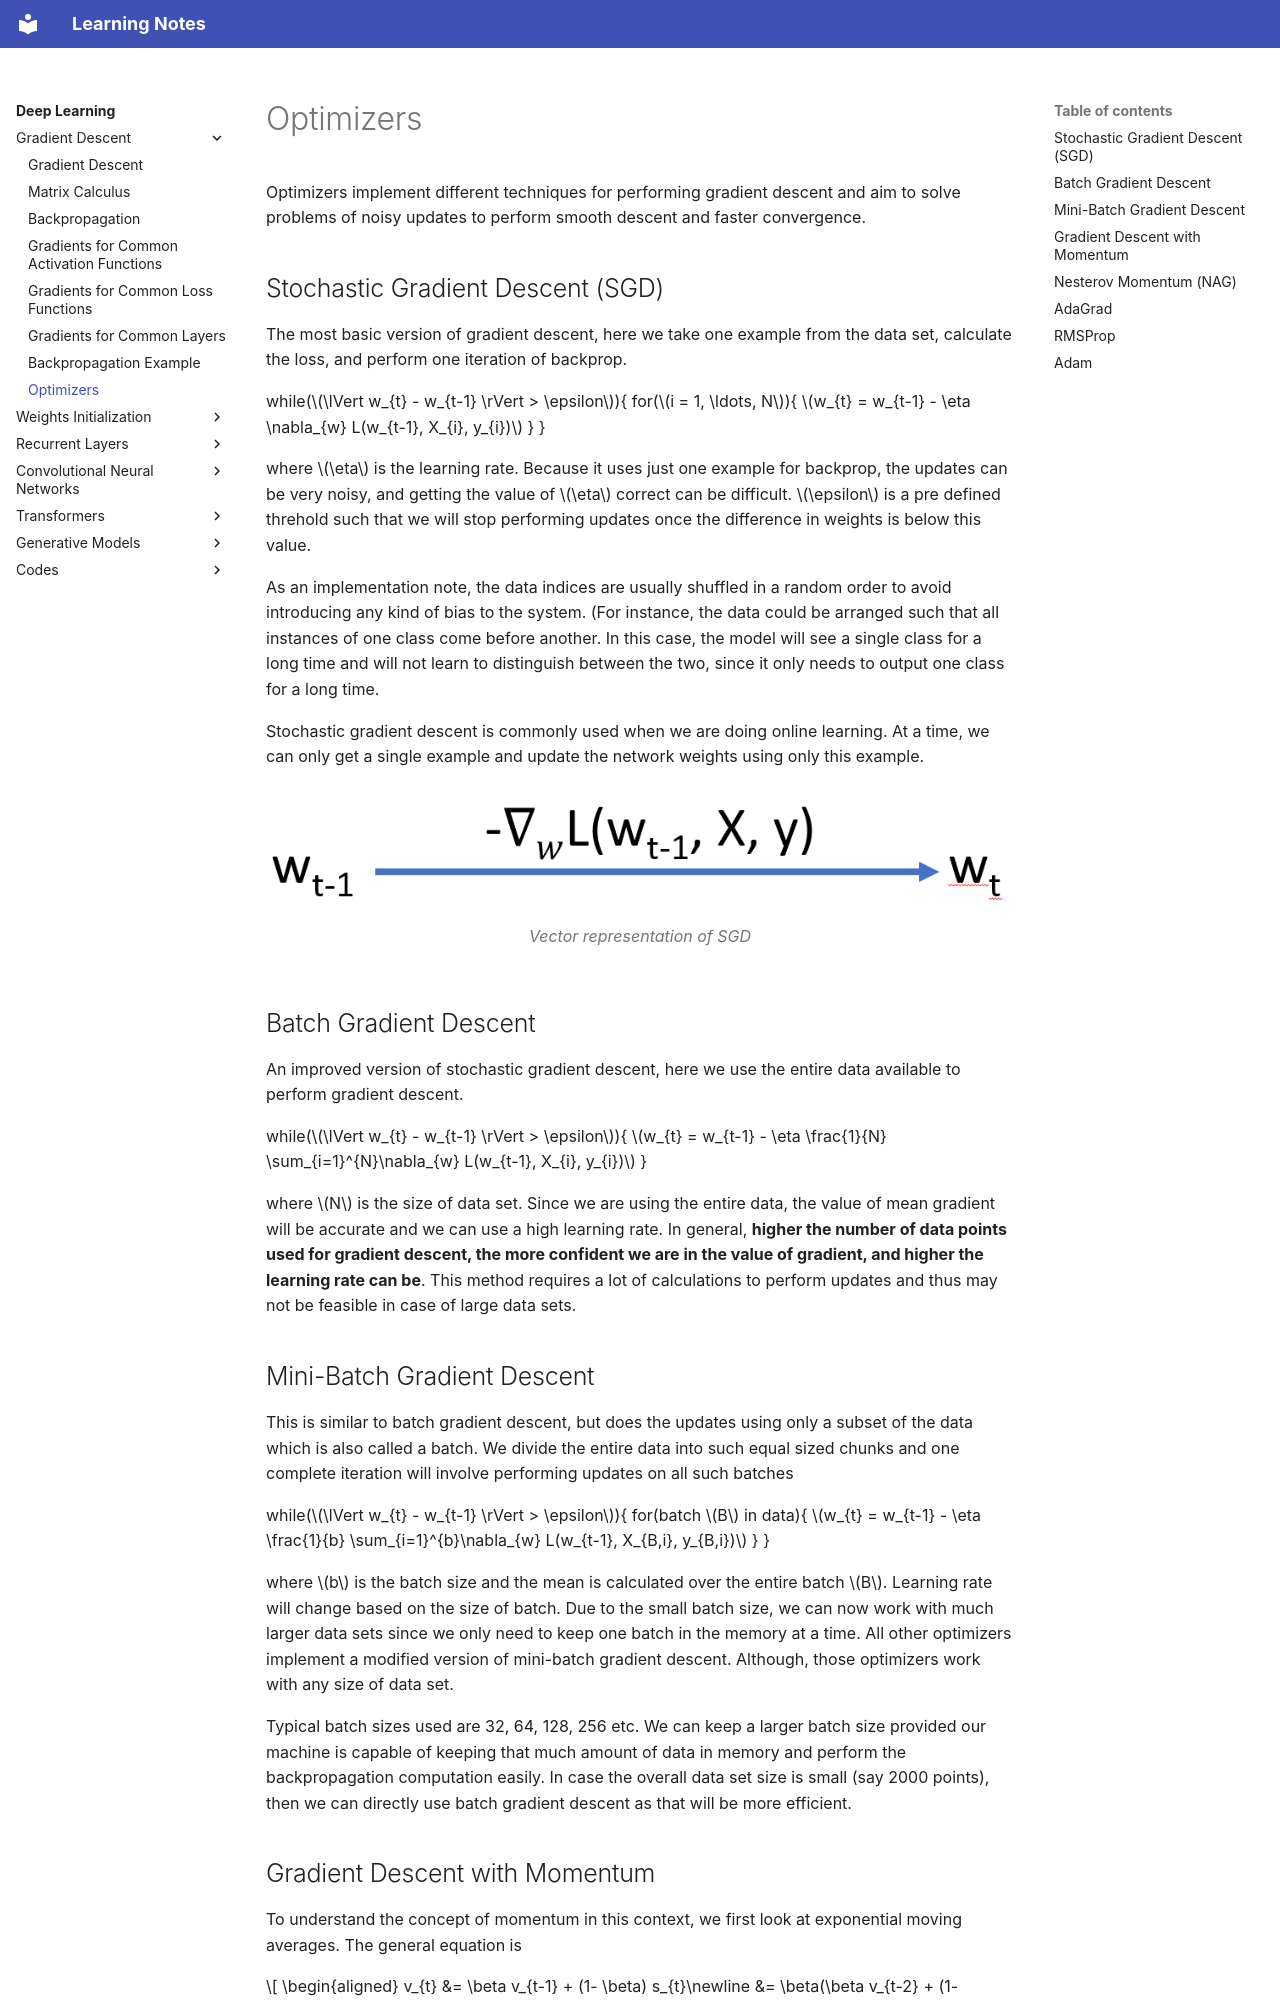

repository: DragonWarrior15/statistical-learning-notes · page: notes/deep_learning/chapters/gradient_descent/optimizers.html · generator: mkdocs

# Optimizers

Optimizers implement different techniques for performing gradient descent and aim to solve problems of noisy updates to perform smooth descent and faster convergence.

## Stochastic Gradient Descent (SGD)

The most basic version of gradient descent, here we take one example from the data set, calculate the loss, and perform one iteration of backprop.

while($\lVert w_{t} - w_{t-1} \rVert > \epsilon$){
for($i = 1, \ldots, N$){
$w_{t} = w_{t-1} - \eta \nabla_{w} L(w_{t-1}, X_{i}, y_{i})$
}
}

where $\eta$ is the learning rate. Because it uses just one example for backprop, the updates can be very noisy, and getting the value of $\eta$ correct can be difficult. $\epsilon$ is a pre defined threhold such that we will stop performing updates once the difference in weights is below this value.

As an implementation note, the data indices are usually shuffled in a random order to avoid introducing any kind of bias to the system. (For instance, the data could be arranged such that all instances of one class come before another. In this case, the model will see a single class for a long time and will not learn to distinguish between the two, since it only needs to output one class for a long time.


Stochastic gradient descent is commonly used when we are doing online learning. At a time, we can only get a single example and update the network weights using only this example.

<figure class="notes-img">
  <img src="../../images/momentum_1.png" alt="Vector representation of SGD">
  <figcaption>Vector representation of SGD</figcaption>
</figure>

## Batch Gradient Descent

An improved version of stochastic gradient descent, here we use the entire data available to perform gradient descent.

while($\lVert w_{t} - w_{t-1} \rVert > \epsilon$){
    $w_{t} = w_{t-1} - \eta \frac{1}{N} \sum_{i=1}^{N}\nabla_{w} L(w_{t-1}, X_{i}, y_{i})$
}

where $N$ is the size of data set. Since we are using the entire data, the value of mean gradient will be accurate and we can use a high learning rate. In general, **higher the number of data points used for gradient descent, the more confident we are in the value of gradient, and higher the learning rate can be**. This method requires a lot of calculations to perform updates and thus may not be feasible in case of large data sets.
